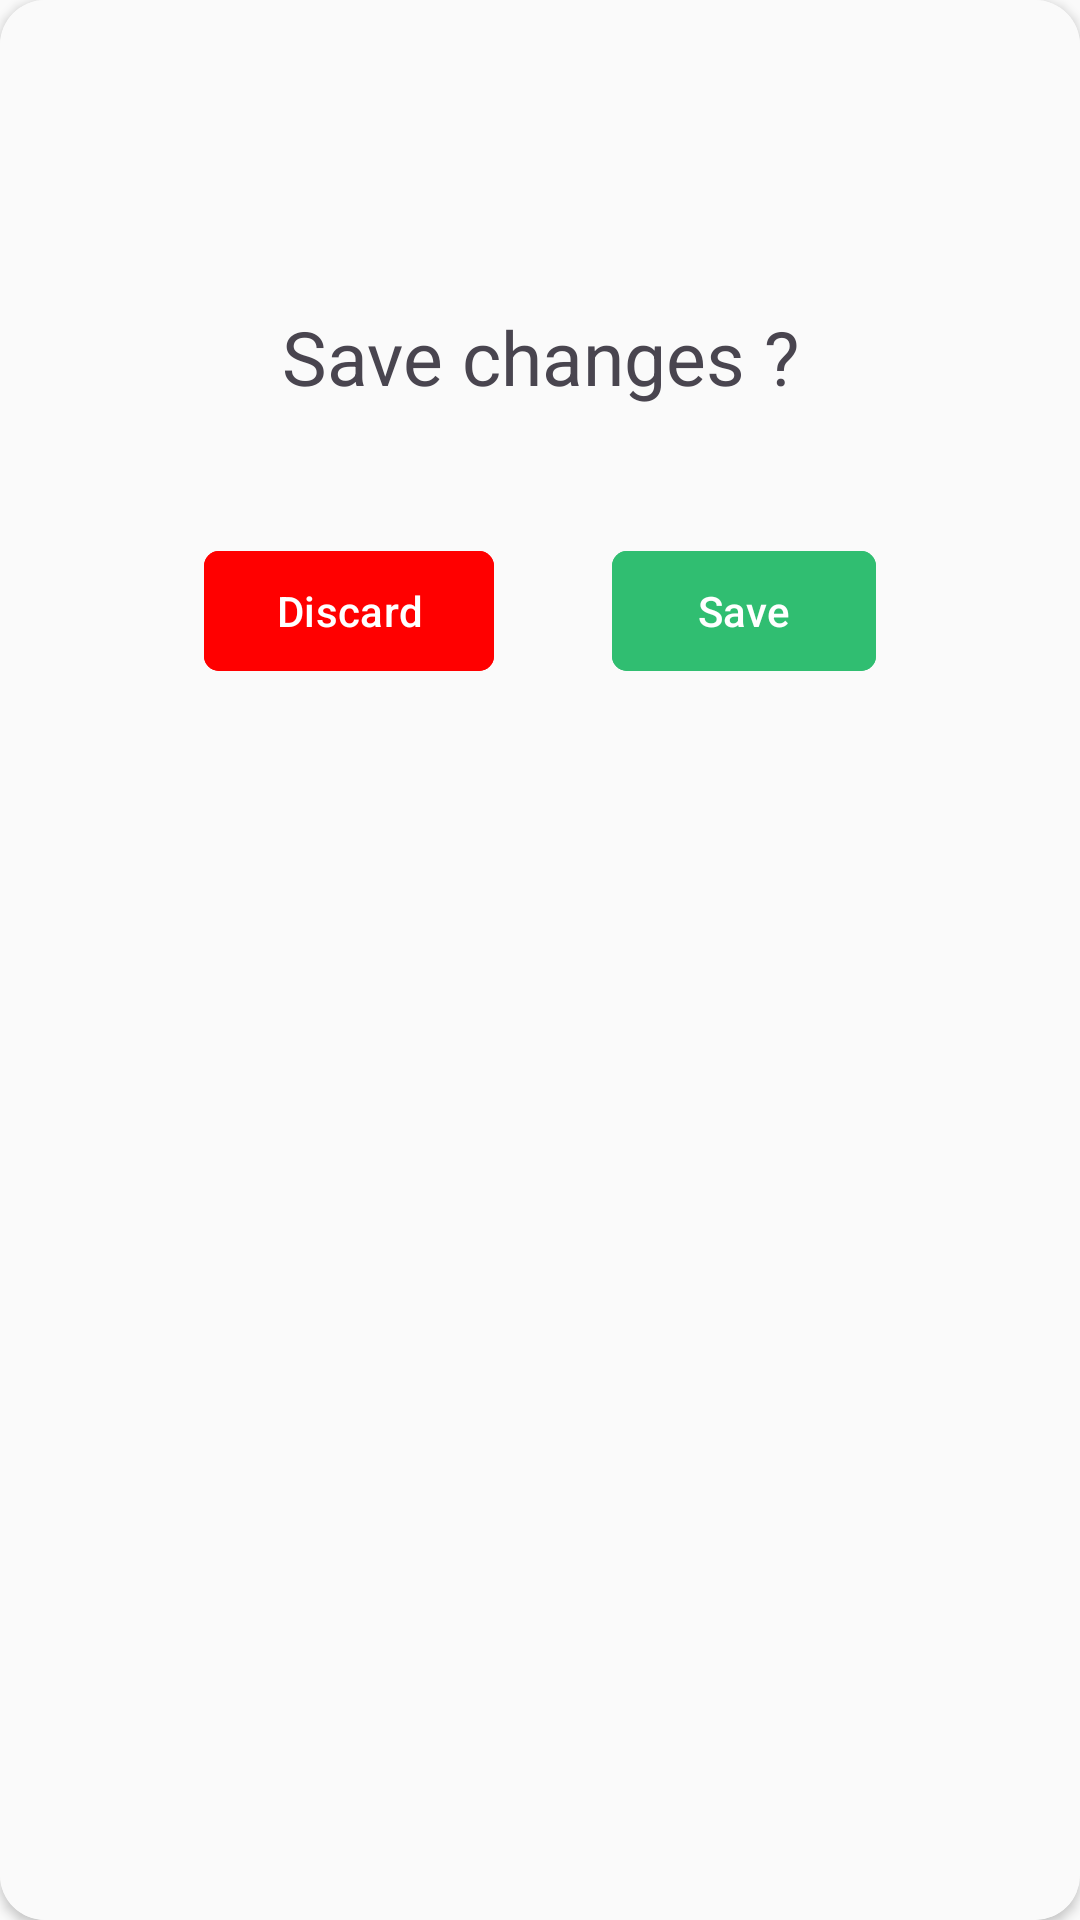

Reconstruct the res/layout file that produces this screen, plus the resources it refers to.
<!-- AndroidManifest.xml: application theme Theme.MyNotes -->
<!-- res/layout/save_note_dialog.xml -->
<?xml version="1.0" encoding="utf-8"?>
<androidx.cardview.widget.CardView xmlns:android="http://schemas.android.com/apk/res/android"
    xmlns:tools="http://schemas.android.com/tools"
    android:layout_width="match_parent"
    android:layout_height="wrap_content"
    android:id="@+id/dialog"
    app:cardCornerRadius="15dp"
    android:layout_margin="20dp"
    xmlns:app="http://schemas.android.com/apk/res-auto">
    <androidx.constraintlayout.widget.ConstraintLayout
        android:layout_width="match_parent"
        android:layout_height="match_parent"
        android:paddingVertical="50dp"
        android:background="@color/primaryColor">
        <ImageView
            android:id="@+id/imageView"
            android:layout_width="40dp"
            android:layout_height="40dp"
            android:layout_gravity="center_horizontal"
            android:src="@drawable/baseline_info_24"
            app:layout_constraintEnd_toEndOf="parent"
            app:layout_constraintHorizontal_bias="0.498"
            app:layout_constraintStart_toStartOf="parent"
            app:layout_constraintTop_toTopOf="parent"
            app:tint="#606060" />

        <TextView
            android:id="@+id/textView2"
            android:layout_width="wrap_content"
            android:layout_height="wrap_content"
            android:layout_marginTop="12dp"
            android:text="@string/save_changes"
            android:textSize="25sp"
            app:layout_constraintEnd_toEndOf="parent"
            app:layout_constraintStart_toStartOf="parent"
            app:layout_constraintTop_toBottomOf="@+id/imageView" />

        <com.google.android.material.button.MaterialButton
            android:id="@+id/btnDiscard"
            android:layout_width="wrap_content"
            android:layout_height="wrap_content"
            android:layout_marginStart="68dp"
            android:layout_marginTop="44dp"
            android:backgroundTint="#FF0000"
            android:text="@string/discard"
            app:cornerRadius="5dp"
            app:layout_constraintStart_toStartOf="parent"
            app:layout_constraintTop_toBottomOf="@+id/textView2" />

        <com.google.android.material.button.MaterialButton
            android:id="@+id/btnSave"
            android:layout_width="wrap_content"
            android:layout_height="wrap_content"
            android:layout_marginTop="44dp"
            android:layout_marginEnd="68dp"
            android:backgroundTint="#30BE71"
            android:text="@string/save"
            app:cornerRadius="5dp"
            app:layout_constraintEnd_toEndOf="parent"
            app:layout_constraintTop_toBottomOf="@+id/textView2" />
    </androidx.constraintlayout.widget.ConstraintLayout>


</androidx.cardview.widget.CardView>
<!-- resources referenced by this layout -->
<resources>
  <color name="primaryColor">#FAFAFA</color>
  <string name="discard">Discard</string>
  <string name="save">Save</string>
  <string name="save_changes">Save changes ?</string>
  <style name="Theme.MyNotes" parent="Base.Theme.MyNotes" />
  <style name="Base.Theme.MyNotes" parent="Theme.Material3.DayNight.NoActionBar">
          
           <item name="colorPrimary">@color/primaryColor</item>
           <item name="colorAccent">@color/primaryColor</item>
           <item name="colorPrimaryDark">@color/primaryColor</item>
          <item name="android:windowBackground">@color/primaryColor</item>
      </style>
</resources>
